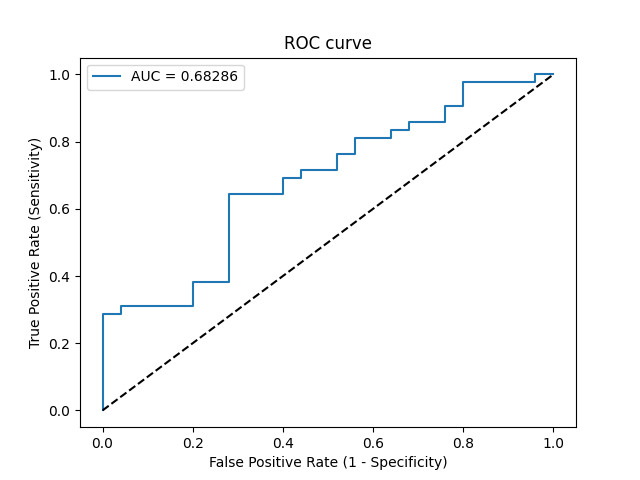

Data behind this chart, as committed beside it:
Threshold, Sensitivity, Specificity, NPV, PPV
inf, 0.0, 1.0, 0.3731, 0
0.9728, 0.02381, 1.0, 0.3788, 1.0
0.756, 0.2857, 1.0, 0.4545, 1.0
0.7522, 0.2857, 0.96, 0.4444, 0.9231
0.7449, 0.3095, 0.96, 0.4528, 0.9286
0.7199, 0.3095, 0.8, 0.4082, 0.7222
0.7094, 0.381, 0.8, 0.4348, 0.7619
0.7071, 0.381, 0.72, 0.4091, 0.6957
0.6106, 0.6429, 0.72, 0.5455, 0.7941
0.6043, 0.6429, 0.6, 0.5, 0.7297
0.6039, 0.6905, 0.6, 0.5357, 0.7436
0.6033, 0.6905, 0.56, 0.5185, 0.725
0.5999, 0.7143, 0.56, 0.5385, 0.7317
0.5849, 0.7143, 0.48, 0.5, 0.6977
0.5787, 0.7619, 0.48, 0.5455, 0.7111
0.5787, 0.7619, 0.44, 0.5238, 0.6957
0.5633, 0.8095, 0.44, 0.5789, 0.7083
0.5575, 0.8095, 0.36, 0.5294, 0.68
0.5564, 0.8333, 0.36, 0.5625, 0.6863
0.5493, 0.8333, 0.32, 0.5333, 0.6731
0.549, 0.8571, 0.32, 0.5714, 0.6792
0.5476, 0.8571, 0.24, 0.5, 0.6545
0.5404, 0.9048, 0.24, 0.6, 0.6667
0.5385, 0.9048, 0.2, 0.5556, 0.6552
0.5291, 0.9762, 0.2, 0.8333, 0.6721
0.5155, 0.9762, 0.04, 0.5, 0.6308
0.5146, 1.0, 0.04, 1.0, 0.6364
0.5134, 1.0, 0.0, 0, 0.6269
